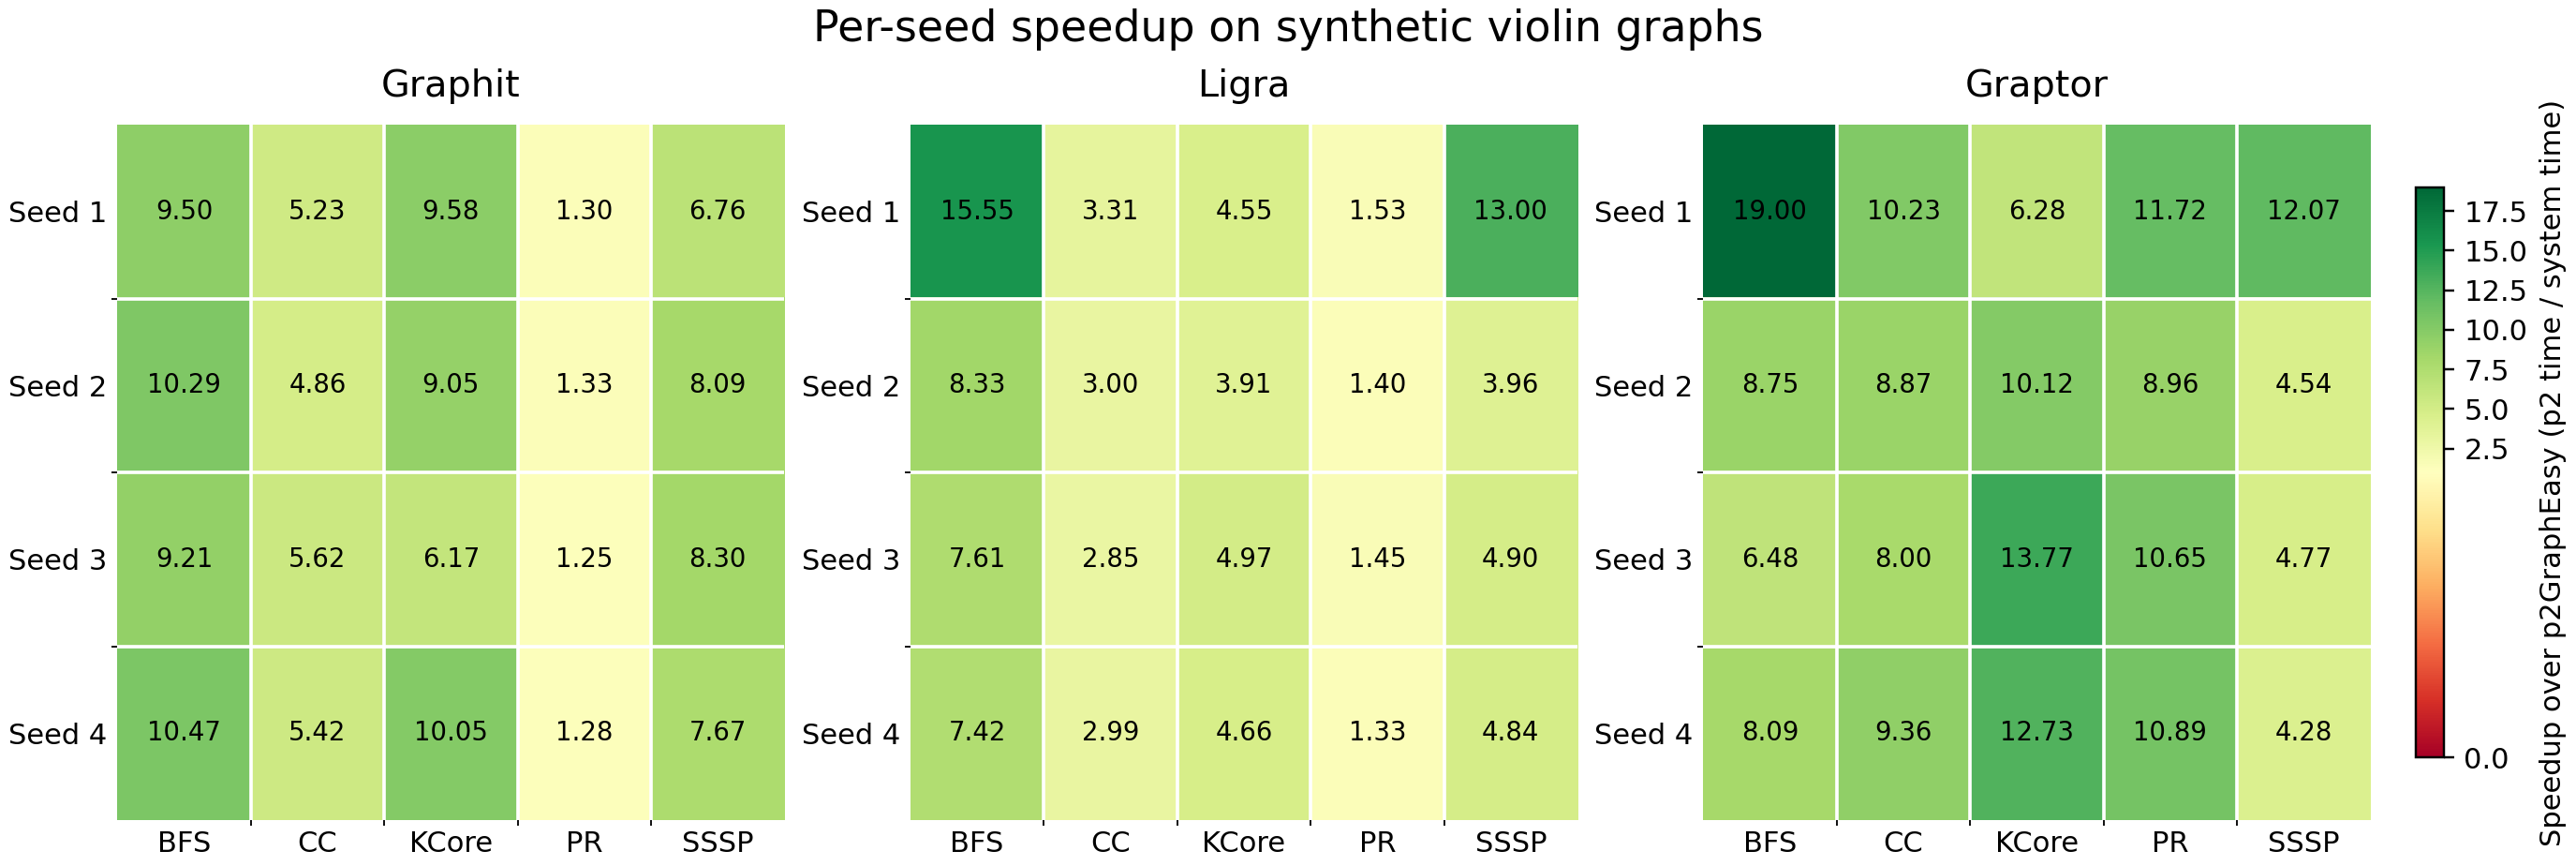

Source data for this figure (header and first rows):
system, seed, BFS, CC, KCore, PR, SSSP
graphit, 1, 9.5, 5.233, 9.579, 1.302, 6.76
graphit, 2, 10.29, 4.857, 9.053, 1.329, 8.087
graphit, 3, 9.211, 5.622, 6.172, 1.246, 8.304
graphit, 4, 10.47, 5.421, 10.05, 1.278, 7.667
ligra, 1, 15.55, 3.309, 4.55, 1.529, 13
ligra, 2, 8.333, 3, 3.909, 1.401, 3.957
ligra, 3, 7.609, 2.849, 4.972, 1.449, 4.897
ligra, 4, 7.417, 2.986, 4.659, 1.327, 4.842
graptor, 1, 19, 10.23, 6.276, 11.72, 12.07
graptor, 2, 8.75, 8.87, 10.12, 8.957, 4.537
graptor, 3, 6.481, 8, 13.77, 10.65, 4.775
graptor, 4, 8.091, 9.364, 12.73, 10.89, 4.279
